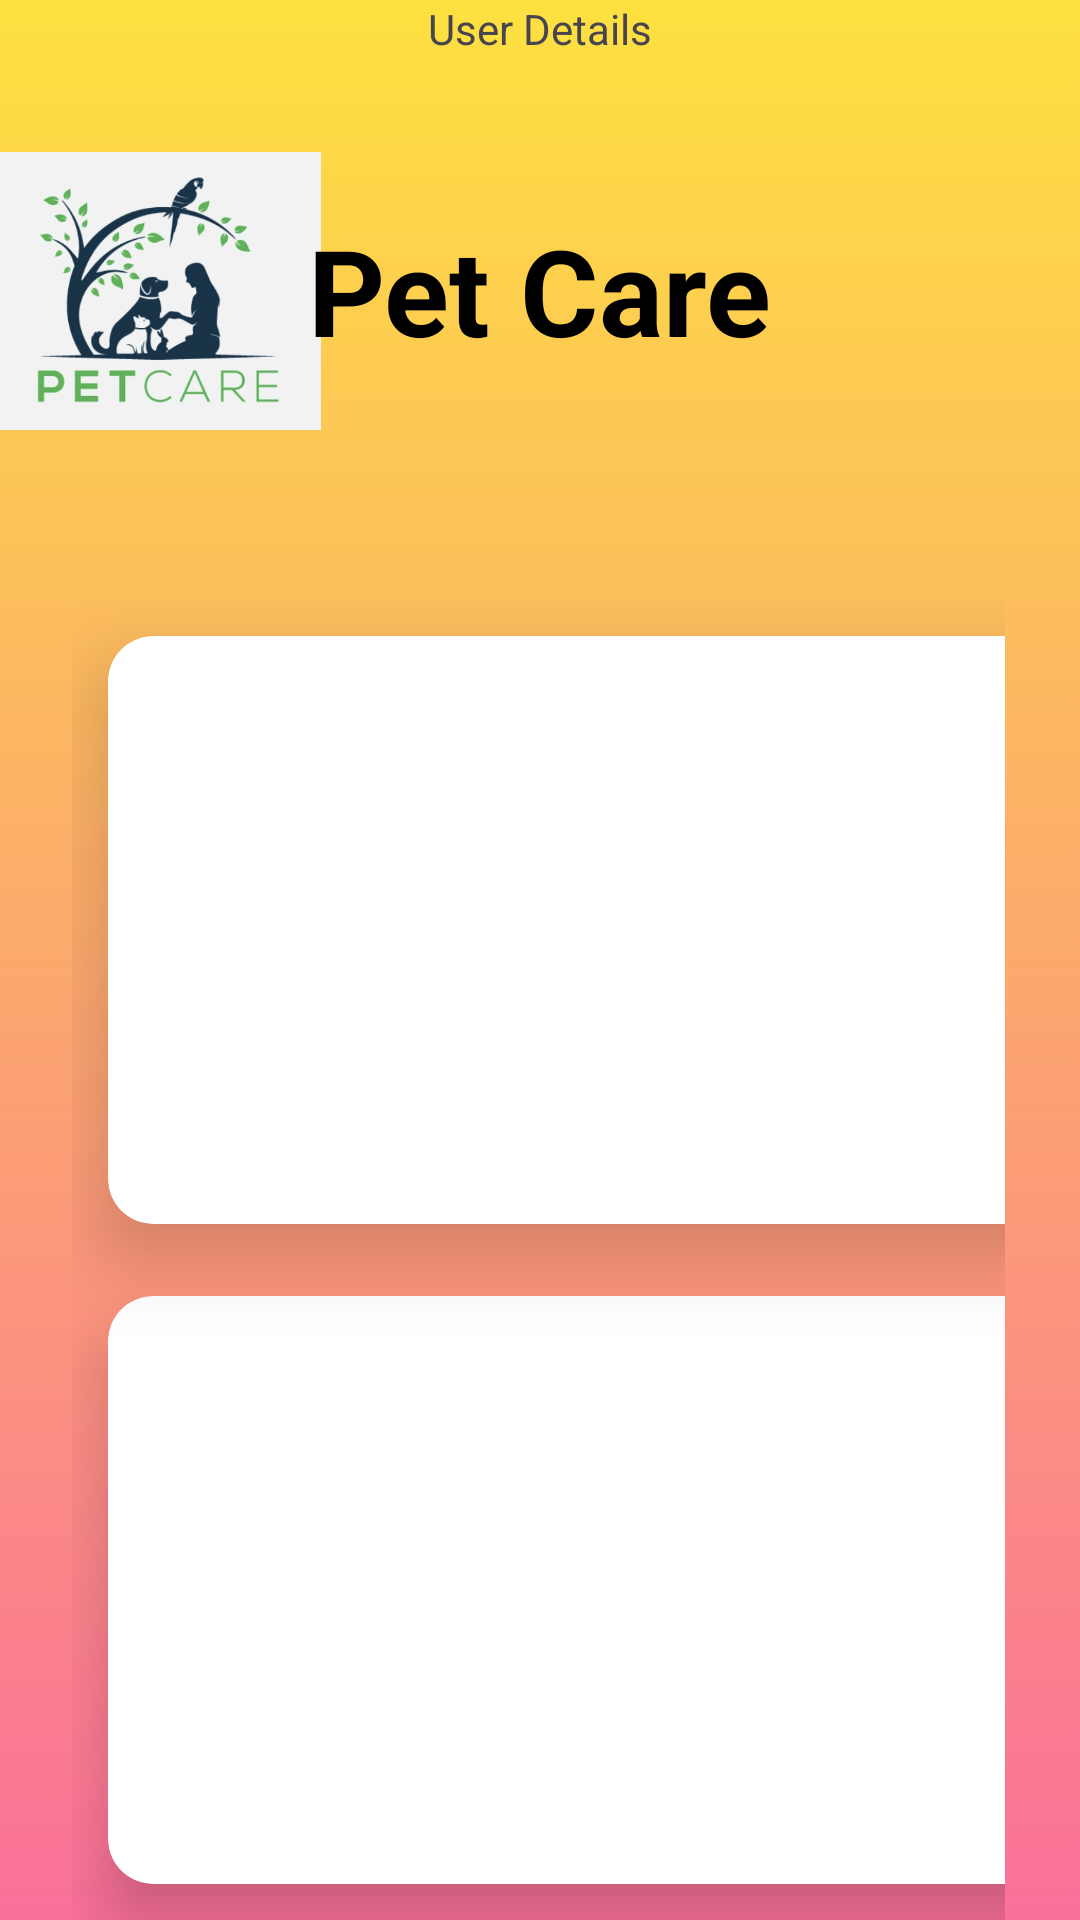

Here is an Android app screen rendered from its layout file. Give the layout XML and the strings, colors and styles it references.
<!-- AndroidManifest.xml: application theme Theme.Material3.Light -->
<!-- res/layout/activity_main.xml -->
<?xml version="1.0" encoding="utf-8"?>
<RelativeLayout xmlns:android="http://schemas.android.com/apk/res/android"
    xmlns:app="http://schemas.android.com/apk/res-auto"
    xmlns:tools="http://schemas.android.com/tools"
    android:layout_width="match_parent"
    android:orientation="vertical"
    android:gravity="center"
    android:layout_height="match_parent"
    tools:context=".MainActivity"
    android:background="@drawable/gradient_background">

    <View
        android:id="@+id/top_view"
        android:layout_width="match_parent"
        android:layout_height="200dp"
        />

    <GridLayout
        android:layout_width="match_parent"
        android:layout_height="match_parent"
        android:rowCount="3"
        android:columnCount="2"
        android:layout_marginLeft="24dp"
        android:layout_marginRight="25dp"
        android:layout_marginTop="-0dp"
        android:layout_below="@+id/top_view">

        <androidx.cardview.widget.CardView
            android:layout_width="150dp"
            android:layout_height="150dp"
            app:cardCornerRadius="15dp"
            android:layout_columnWeight="1"
            android:layout_rowWeight="1"
            android:layout_row="1"
            android:layout_column="0"
            android:layout_margin="12dp"
            app:cardElevation="15dp"
            >
            <LinearLayout
                android:layout_width="match_parent"
                android:layout_height="match_parent"
                android:orientation="vertical"
                android:gravity="center"
                >
                <ImageView
                    android:id="@+id/dog"
                    android:layout_width="90dp"
                    android:layout_height="90dp"
                    android:layout_gravity="center"
                    android:src="@drawable/dog"
                    />
                <TextView
                    android:id="@+id/textView4"
                    android:layout_width="wrap_content"
                    android:layout_height="wrap_content"
                    android:text="Dog Information"
                    android:layout_gravity="center_horizontal"
                    android:textSize="18sp"
                    android:textStyle="bold"
                    android:textColor="@color/black"/>
            </LinearLayout>
        </androidx.cardview.widget.CardView>

        <androidx.cardview.widget.CardView
            android:layout_width="150dp"
            android:layout_height="150dp"
            app:cardCornerRadius="15dp"
            android:layout_columnWeight="1"
            android:layout_rowWeight="1"
            android:layout_row="1"
            android:layout_column="1"
            android:layout_margin="12dp"
            app:cardElevation="12dp"
            >
            <LinearLayout
                android:layout_width="match_parent"
                android:layout_height="match_parent"
                android:orientation="vertical"
                android:gravity="center"
                >
                <ImageView
                    android:layout_width="90dp"
                    android:layout_height="90dp"
                    android:layout_gravity="center"
                    android:src="@drawable/cat"
                    />
                <TextView
                    android:id="@+id/textView1"
                    android:layout_width="wrap_content"
                    android:layout_height="wrap_content"
                    android:text="Cat Information"
                    android:layout_gravity="center_horizontal"
                    android:textSize="18sp"
                    android:textStyle="bold"
                    android:textColor="@color/black"/>
            </LinearLayout>
        </androidx.cardview.widget.CardView>

        <androidx.cardview.widget.CardView
            android:layout_width="150dp"
            android:layout_height="150dp"
            app:cardCornerRadius="15dp"
            android:layout_columnWeight="1"
            android:layout_rowWeight="1"
            android:layout_row="2"
            android:layout_column="0"
            android:layout_margin="12dp"
            app:cardElevation="12dp"
            >
            <LinearLayout
                android:layout_width="match_parent"
                android:layout_height="match_parent"
                android:orientation="vertical"
                android:gravity="center"
                >
                <ImageView
                    android:layout_width="90dp"
                    android:layout_height="90dp"
                    android:layout_gravity="center"
                    android:src="@drawable/reminder"
                    />
                <TextView
                    android:id="@+id/textView2"
                    android:layout_width="wrap_content"
                    android:layout_height="wrap_content"
                    android:text="Set Reminder"
                    android:layout_gravity="center_horizontal"
                    android:textSize="18sp"
                    android:textStyle="bold"
                    android:textColor="@color/black"/>
            </LinearLayout>
        </androidx.cardview.widget.CardView>

        <androidx.cardview.widget.CardView
            android:layout_width="150dp"
            android:layout_height="150dp"
            app:cardCornerRadius="15dp"
            android:layout_columnWeight="1"
            android:layout_rowWeight="1"
            android:layout_row="2"
            android:layout_column="1"
            android:layout_margin="12dp"
            app:cardElevation="12dp"
            >
            <LinearLayout
                android:layout_width="match_parent"
                android:layout_height="match_parent"
                android:orientation="vertical"
                android:gravity="center"
                >
                <ImageView
                    android:layout_width="90dp"
                    android:layout_height="90dp"
                    android:layout_gravity="center"
                    android:src="@drawable/baseline_logout_24"
                    />
                <Button
                    android:text="@string/logout"
                    android:id="@+id/logout"
                    android:layout_width="wrap_content"
                    android:layout_height="wrap_content"/>

            </LinearLayout>
        </androidx.cardview.widget.CardView>

    </GridLayout>


    <ImageView
        android:id="@+id/imageView"
        android:layout_width="107dp"
        android:layout_height="94dp"
        app:srcCompat="@drawable/logo"
        android:layout_marginTop="50dp"
        />

    <TextView
        android:id="@+id/textView5"
        android:layout_width="wrap_content"
        android:layout_height="wrap_content"
        android:text="Pet Care"
        android:textColor="@color/black"
        android:textSize="40sp"
        android:textStyle="bold"
        android:layout_centerHorizontal="true"
        android:layout_marginTop="70dp"
        />

    <TextView
        android:id="@+id/user_details"
        android:layout_width="wrap_content"
        android:layout_height="wrap_content"
        android:layout_centerHorizontal="true"
        android:text="User Details"/>



</RelativeLayout>
<!-- resources referenced by this layout -->
<resources>
  <!-- drawable baseline_logout_24 (drawable) -->
  <vector android:autoMirrored="true" android:height="24dp"
      android:tint="#000000" android:viewportHeight="24"
      android:viewportWidth="24" android:width="24dp" xmlns:android="http://schemas.android.com/apk/res/android">
      <path android:fillColor="@android:color/white" android:pathData="M17,7l-1.41,1.41L18.17,11H8v2h10.17l-2.58,2.58L17,17l5,-5zM4,5h8V3H4c-1.1,0 -2,0.9 -2,2v14c0,1.1 0.9,2 2,2h8v-2H4V5z"/>
  </vector>
  <!-- drawable cat: png bitmap (drawable, 985937 bytes) -->
  <!-- drawable dog: png bitmap (drawable, 538872 bytes) -->
  <!-- drawable gradient_background (drawable) -->
  <?xml version="1.0" encoding="utf-8"?>
  <selector xmlns:android="http://schemas.android.com/apk/res/android">
      <item>
          <shape>
              <gradient
                  android:angle="90"
                  android:startColor="#fa709a"
                  android:endColor="#fee140"
                  android:type="linear"/>
          </shape>
      </item>
  </selector>
  <!-- drawable logo: png bitmap (drawable, 113984 bytes) -->
  <!-- drawable reminder (drawable) -->
  <vector android:height="24dp" android:tint="#000000"
      android:viewportHeight="24" android:viewportWidth="24"
      android:width="24dp" xmlns:android="http://schemas.android.com/apk/res/android">
      <path android:fillColor="@android:color/white" android:pathData="M12,22H5c-1.11,0 -2,-0.9 -2,-2L3.01,6c0,-1.1 0.88,-2 1.99,-2h1V2h2v2h8V2h2v2h1c1.1,0 2,0.9 2,2v6h-2v-2H5v10h7V22zM22.13,16.99l0.71,-0.71c0.39,-0.39 0.39,-1.02 0,-1.41l-0.71,-0.71c-0.39,-0.39 -1.02,-0.39 -1.41,0l-0.71,0.71L22.13,16.99zM21.42,17.7l-5.3,5.3H14v-2.12l5.3,-5.3L21.42,17.7z"/>
  </vector>
  <string name="logout">Logout</string>
  <!-- not gathered from this repository: default colours our renderer supplied (Android Studio template values) -->
  <color name="black">#FF000000</color>
</resources>
